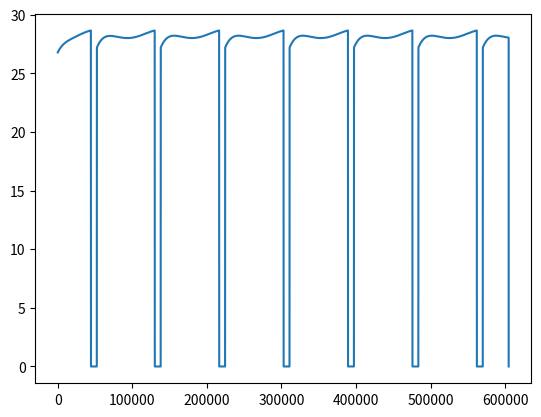
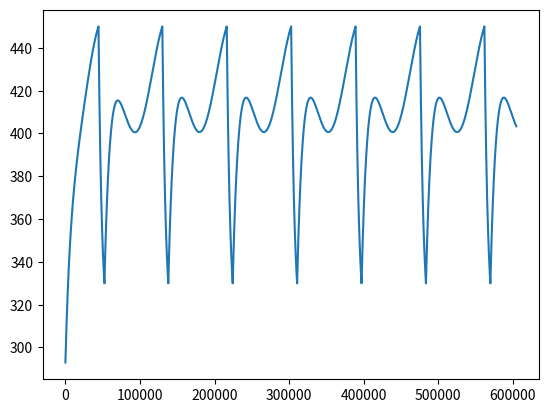

The script that saved these images, in order:
import numpy as np
from matplotlib import pyplot as plt

def get_ambient_temperature(t: int, T0 = 293, amplitude=15):
    period = 24*60*60

    return amplitude * np.cos(2*np.pi*t / period + np.pi) + T0


def main():

    t_max = 7*24*60*60
    dt = 5
    t_N = t_max // dt


    P_eng = 1000
    U = 40
    alpha = 1
    T_ambient = 293
    C = 442*10 # c_iron * 10 Kg

    R_ref = 0.1
    T_ref = 293
    beta = 0.005

    ts = np.arange(0, t_max, dt)

    T0 = 293
    
    Ts = np.zeros(t_N)
    Ts[0] = T0

    Is = np.zeros(t_N)

    eng_on = 1

    for i, t in enumerate(ts[:-1]):

        R = R_ref*(1+beta*(Ts[i]-T_ref))

        Is[i] = (U - np.sqrt(U*U - 4*R*P_eng*eng_on)) / 2 / R

        Ts[i+1] = (Is[i]*Is[i]*R - alpha*(Ts[i] - get_ambient_temperature(t)))*dt/C + Ts[i]

        if Ts[i+1] > 450:
            eng_on = 0
        if eng_on == 0 and Ts[i+1] < 330:
            eng_on = 1

        print(Ts[i])

    plt.figure()
    plt.plot(ts, Is)

    plt.figure()
    plt.plot(ts, Ts)
    plt.show()

main()